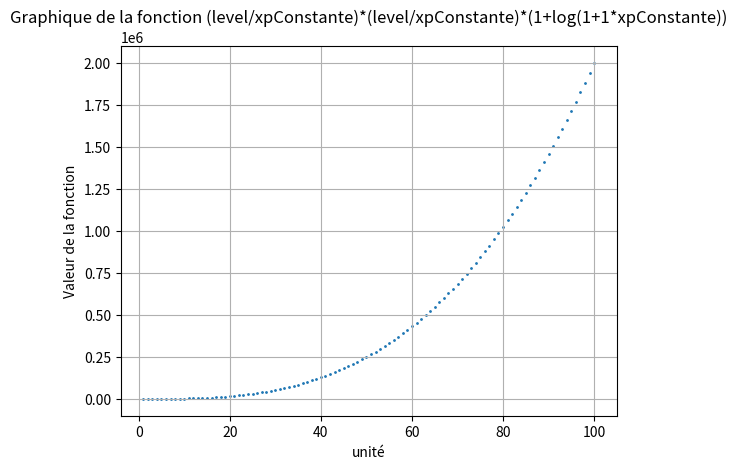

The script that saved this image:
import matplotlib.pyplot as plt
import numpy as np

# Définir la constante
xpConstante = 2
progress_factore = 3
placePriceConstante = 0.02

# Générer les niveaux de 1 à 100
unit = np.arange(1, 101)

# Calculer les valeurs de la fonction pour chaque niveau
#xp = np.round((unit / xpConstante) ** (1 + np.log((unit)**xpConstante)))
xp = (unit ** progress_factore) * xpConstante
placePrice = np.round(((unit + (1 / placePriceConstante)) * (unit / placePriceConstante)) ** np.log((unit**(1/2)) + 1))

for level, value in zip(unit, xp):
    print(f"Niveau: {level}\txp: {int(value)}")

# for nb, value in zip(unit, placePrice):
#     print(f"nb: {nb}\tprix: {int(value)}")
# Créer le graphique
plt.scatter(unit, xp, s=1)
#plt.scatter(unit, placePrice, s=1)

plt.xlabel('unité')
plt.ylabel('Valeur de la fonction')
plt.title('Graphique de la fonction (level/xpConstante)*(level/xpConstante)*(1+log(1+1*xpConstante))')
plt.grid(True)

# Afficher le graphique
plt.show()